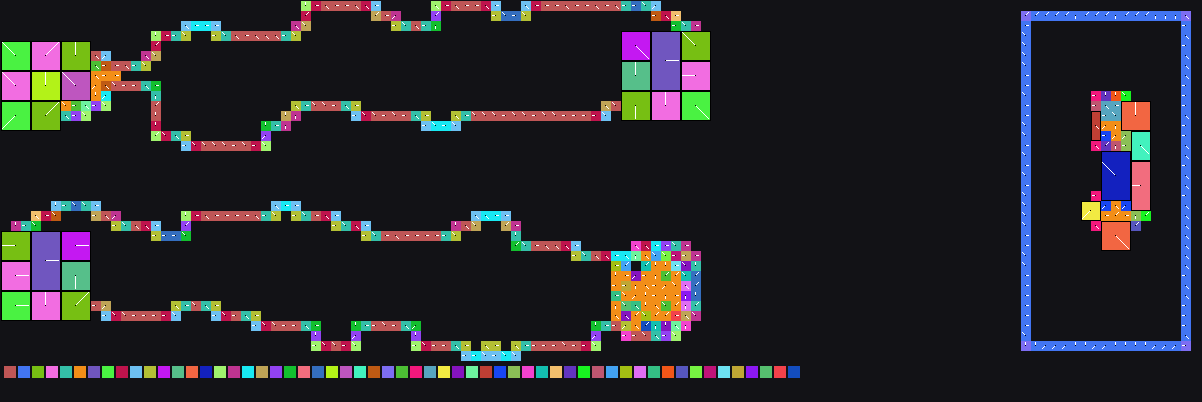

The table this chart was drawn from, first rows:
x	y	tile	tiledef	subx	suby	w48	b54	b55	w16	w18	w20	w22	q24	q32	q40	w50	path
0	0	0x0	0x0	0	0	0	0	0	0	0	0	0	0x0	0x0	0x0	0	
1	0	0x0	0x0	0	0	0	0	0	0	0	0	0	0x0	0x0	0x0	0	
2	0	0x0	0x0	0	0	0	0	0	0	0	0	0	0x0	0x0	0x0	0	
3	0	0x0	0x0	0	0	0	0	0	0	0	0	0	0x0	0x0	0x0	0	
4	0	0x0	0x0	0	0	0	0	0	0	0	0	0	0x0	0x0	0x0	0	
5	0	0x0	0x0	0	0	0	0	0	0	0	0	0	0x0	0x0	0x0	0	
6	0	0x0	0x0	0	0	0	0	0	0	0	0	0	0x0	0x0	0x0	0	
7	0	0x0	0x0	0	0	0	0	0	0	0	0	0	0x0	0x0	0x0	0	
8	0	0x0	0x0	0	0	0	0	0	0	0	0	0	0x0	0x0	0x0	0	
9	0	0x0	0x0	0	0	0	0	0	0	0	0	0	0x0	0x0	0x0	0	
10	0	0x0	0x0	0	0	0	0	0	0	0	0	0	0x0	0x0	0x0	0	
11	0	0x0	0x0	0	0	0	0	0	0	0	0	0	0x0	0x0	0x0	0	
12	0	0x0	0x0	0	0	0	0	0	0	0	0	0	0x0	0x0	0x0	0	
13	0	0x0	0x0	0	0	0	0	0	0	0	0	0	0x0	0x0	0x0	0	
14	0	0x0	0x0	0	0	0	0	0	0	0	0	0	0x0	0x0	0x0	0	
15	0	0x0	0x0	0	0	0	0	0	0	0	0	0	0x0	0x0	0x0	0	
16	0	0x0	0x0	0	0	0	0	0	0	0	0	0	0x0	0x0	0x0	0	
17	0	0x0	0x0	0	0	0	0	0	0	0	0	0	0x0	0x0	0x0	0	
18	0	0x0	0x0	0	0	0	0	0	0	0	0	0	0x0	0x0	0x0	0	
19	0	0x0	0x0	0	0	0	0	0	0	0	0	0	0x0	0x0	0x0	0	
20	0	0x0	0x0	0	0	0	0	0	0	0	0	0	0x0	0x0	0x0	0	
21	0	0x0	0x0	0	0	0	0	0	0	0	0	0	0x0	0x0	0x0	0	
22	0	0x0	0x0	0	0	0	0	0	0	0	0	0	0x0	0x0	0x0	0	
23	0	0x0	0x0	0	0	0	0	0	0	0	0	0	0x0	0x0	0x0	0	
24	0	0x0	0x0	0	0	0	0	0	0	0	0	0	0x0	0x0	0x0	0	
25	0	0x0	0x0	0	0	0	0	0	0	0	0	0	0x0	0x0	0x0	0	
26	0	0x0	0x0	0	0	0	0	0	0	0	0	0	0x0	0x0	0x0	0	
27	0	0x0	0x0	0	0	0	0	0	0	0	0	0	0x0	0x0	0x0	0	
28	0	0x0	0x0	0	0	0	0	0	0	0	0	0	0x0	0x0	0x0	0	
29	0	0x0	0x0	0	0	0	0	0	0	0	0	0	0x0	0x0	0x0	0	
30	0	0x99	0x99	0	0	0	3	0	0	0	0	0	0x0	0x0	0x0	0	Metadata/Terrain/Forest/River/forestrive…
31	0	0x9f	0x9f	0	0	0	0	0	0	0	0	0	0x0	0x0	0x0	0	Metadata/Terrain/Forest/River/forestrive…
32	0	0xa5	0xa5	0	0	0	4	0	0	0	0	0	0x0	0x0	0x0	0	Metadata/Terrain/Forest/River/forestrive…
33	0	0xa9	0xa9	0	0	0	0	0	0	0	0	0	0x0	0x0	0x0	0	Metadata/Terrain/Forest/River/forestrive…
34	0	0xae	0xae	0	0	0	0	0	0	0	0	0	0x0	0x0	0x0	0	Metadata/Terrain/Forest/River/forestrive…
35	0	0xb2	0xb2	0	0	0	4	0	0	0	0	0	0x0	0x0	0x0	0	Metadata/Terrain/Forest/River/forestrive…
36	0	0xb9	0xb9	0	0	0	4	0	0	0	0	0	0x0	0x0	0x0	0	Metadata/Terrain/Forest/River/forestrive…
37	0	0xbe	0xbe	0	0	0	0	0	0	0	0	0	0x0	0x0	0x0	0	Metadata/Terrain/Forest/River/forestrive…
38	0	0x0	0x0	0	0	0	0	0	0	0	0	0	0x0	0x0	0x0	0	
39	0	0x0	0x0	0	0	0	0	0	0	0	0	0	0x0	0x0	0x0	0	
40	0	0x0	0x0	0	0	0	0	0	0	0	0	0	0x0	0x0	0x0	0	
41	0	0x0	0x0	0	0	0	0	0	0	0	0	0	0x0	0x0	0x0	0	
42	0	0x0	0x0	0	0	0	0	0	0	0	0	0	0x0	0x0	0x0	0	
43	0	0xdb	0xdb	0	0	0	4	0	0	0	0	0	0x0	0x0	0x0	0	Metadata/Terrain/Forest/River/forestrive…
44	0	0xe1	0xe1	0	0	0	0	0	0	0	0	0	0x0	0x0	0x0	0	Metadata/Terrain/Forest/River/forestrive…
45	0	0xe5	0xe5	0	0	0	4	0	0	0	0	0	0x0	0x0	0x0	0	Metadata/Terrain/Forest/River/forestrive…
46	0	0xeb	0xeb	0	0	0	0	0	0	0	0	0	0x0	0x0	0x0	0	Metadata/Terrain/Forest/River/forestrive…
47	0	0xf0	0xf0	0	0	0	0	0	0	0	0	0	0x0	0x0	0x0	0	Metadata/Terrain/Forest/River/forestrive…
48	0	0xf5	0xf5	0	0	0	4	0	0	0	0	0	0x0	0x0	0x0	0	Metadata/Terrain/Forest/River/forestrive…
49	0	0xfa	0xfa	0	0	0	0	0	0	0	0	0	0x0	0x0	0x0	0	Metadata/Terrain/Forest/River/forestrive…
50	0	0x0	0x0	0	0	0	0	0	0	0	0	0	0x0	0x0	0x0	0	
51	0	0x0	0x0	0	0	0	0	0	0	0	0	0	0x0	0x0	0x0	0	
52	0	0x10c	0x10c	0	0	0	4	0	0	0	0	0	0x0	0x0	0x0	0	Metadata/Terrain/Forest/River/forestrive…
53	0	0x111	0x111	0	0	0	0	0	0	0	0	0	0x0	0x0	0x0	0	Metadata/Terrain/Forest/River/forestrive…
54	0	0x115	0x115	0	0	0	0	0	0	0	0	0	0x0	0x0	0x0	0	Metadata/Terrain/Forest/River/forestrive…
55	0	0x119	0x119	0	0	0	0	0	0	0	0	0	0x0	0x0	0x0	0	Metadata/Terrain/Forest/River/forestrive…
56	0	0x11d	0x11d	0	0	0	4	0	0	0	0	0	0x0	0x0	0x0	0	Metadata/Terrain/Forest/River/forestrive…
57	0	0x121	0x121	0	0	0	0	0	0	0	0	0	0x0	0x0	0x0	0	Metadata/Terrain/Forest/River/forestrive…
58	0	0x126	0x126	0	0	0	0	0	0	0	0	0	0x0	0x0	0x0	0	Metadata/Terrain/Forest/River/forestrive…
59	0	0x12a	0x12a	0	0	0	4	0	0	0	0	0	0x0	0x0	0x0	0	Metadata/Terrain/Forest/River/forestrive…
... 4,260 more rows
